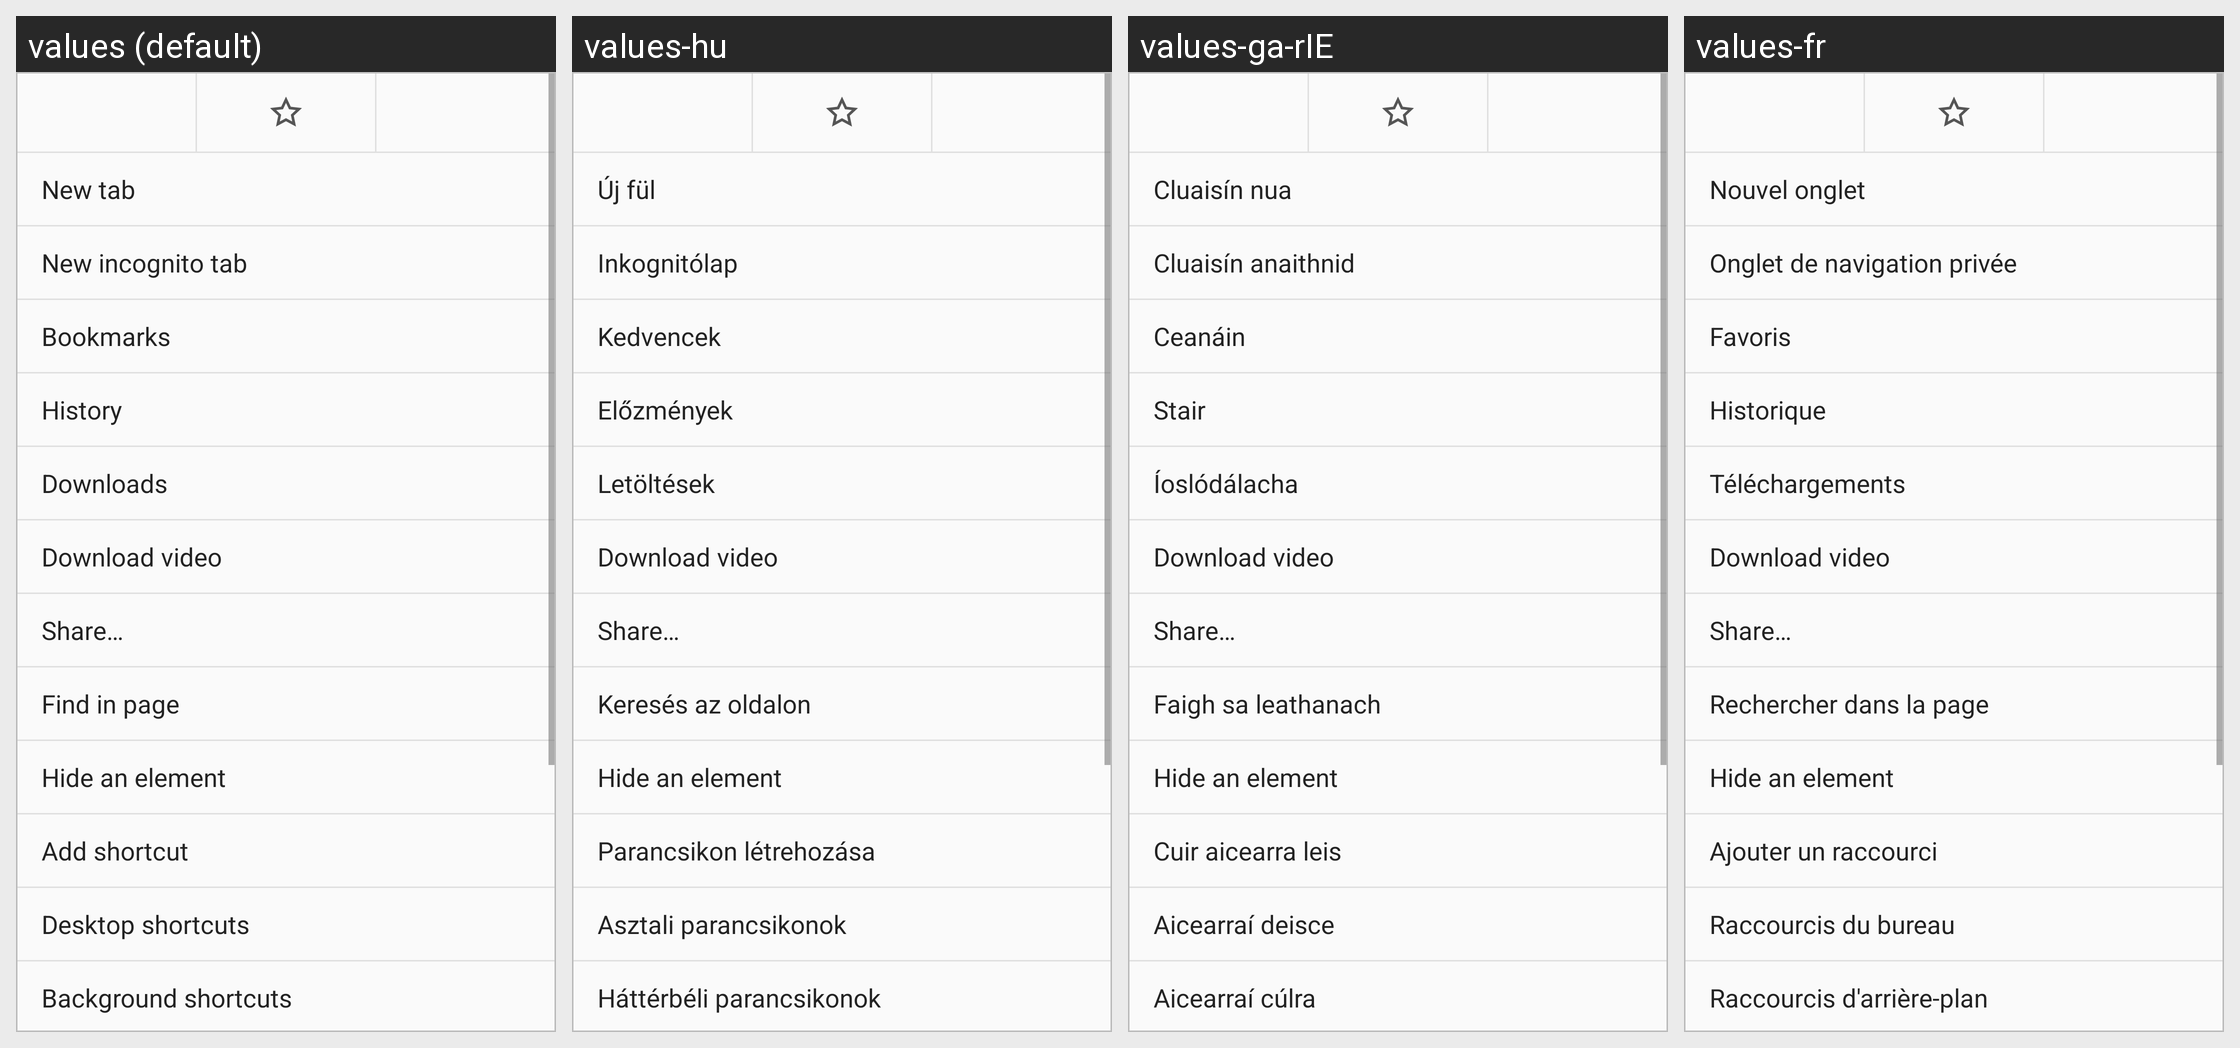

For this localized Android screen grid, give each drawn string resource with its value in every locale shown.
Android screen res/layout/menu_dialog.xml rendered under 4 locales, left to right: values (default), values-hu, values-ga-rIE, values-fr. Device: Nexus 5 (rendered at 1080×1920; each locale shown at half size, 540×960, under a caption strip naming it); theme Theme.Jelly.
Other locales in the repository, not shown: values-af, values-ar, values-ast-rES, values-az, values-be, values-bg, values-ca, values-ckb, values-cs, values-cy, values-da, values-de, values-el, values-en-rAU, values-en-rCA, values-en-rGB, values-es, values-es-rUS, values-eu, values-fa, values-fi, values-fur-rIT, values-fy-rNL, values-gd, values-gl, values-hr, values-in, values-is, values-it, values-iw, values-ja, values-ka, values-kab-rDZ, values-kn, values-ko, values-nb, values-nl, values-nn-rNO, values-pl, values-pt-rBR, values-pt-rPT, values-ro, values-ru, values-sc-rIT, values-sk, values-sl, values-sq, values-sr, values-sv, values-ta, values-th, values-tr, values-ug, values-uk, values-vi, values-zh-rCN, values-zh-rHK, values-zh-rTW.
Strings drawn on this screen, with the default value and each locale's value (text and hints the layout hard-codes, and strings that could not be matched under every locale, appear in the picture but are not listed):

menu_new_tab
  values: New tab
  values-hu: Új fül
  values-ga-rIE: Cluaisín nua
  values-fr: Nouvel onglet

menu_incognito
  values: New incognito tab
  values-hu: Inkognitólap
  values-ga-rIE: Cluaisín anaithnid
  values-fr: Onglet de navigation privée

menu_favorites
  values: Bookmarks
  values-hu: Kedvencek
  values-ga-rIE: Ceanáin
  values-fr: Favoris

menu_history
  values: History
  values-hu: Előzmények
  values-ga-rIE: Stair
  values-fr: Historique

menu_downloads
  values: Downloads
  values-hu: Letöltések
  values-ga-rIE: Íoslódálacha
  values-fr: Téléchargements

menu_download_video
  values: Download video
  values-hu: Download video  [not translated; the default value is used]
  values-ga-rIE: Download video  [not translated; the default value is used]
  values-fr: Download video  [not translated; the default value is used]

menu_share_page
  values: Share…
  values-hu: Share…  [not translated; the default value is used]
  values-ga-rIE: Share…  [not translated; the default value is used]
  values-fr: Share…  [not translated; the default value is used]

menu_search
  values: Find in page
  values-hu: Keresés az oldalon
  values-ga-rIE: Faigh sa leathanach
  values-fr: Rechercher dans la page

menu_hide_element
  values: Hide an element
  values-hu: Hide an element  [not translated; the default value is used]
  values-ga-rIE: Hide an element  [not translated; the default value is used]
  values-fr: Hide an element  [not translated; the default value is used]

menu_shortcut
  values: Add shortcut
  values-hu: Parancsikon létrehozása
  values-ga-rIE: Cuir aicearra leis
  values-fr: Ajouter un raccourci

menu_desktop_shortcuts
  values: Desktop shortcuts
  values-hu: Asztali parancsikonok
  values-ga-rIE: Aicearraí deisce
  values-fr: Raccourcis du bureau

menu_background_shortcuts
  values: Background shortcuts
  values-hu: Háttérbéli parancsikonok
  values-ga-rIE: Aicearraí cúlra
  values-fr: Raccourcis d'arrière-plan
